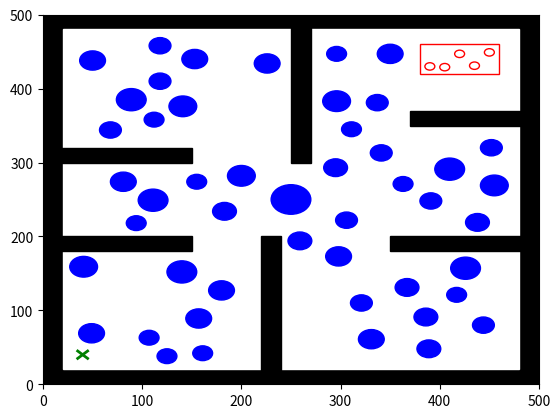

Python code for this plot:
from random import randint
import math
import numpy as np
import matplotlib.pyplot as plt

def draw_room(env):
    environment=plt.Rectangle([0,0],500,500,color='black')
    env.add_patch(environment)
    border=plt.Rectangle([20,20],460,460,color='white')
    env.add_patch(border)
    start1=plt.Line2D([35,45],[35,45],linewidth=2,color='green')
    env.add_line(start1)
    start2=plt.Line2D([35,45],[45,35],linewidth=2,color='green')
    env.add_line(start2)
    occupance=[]
    occupance=append_points(occupance,0,0,500,20)
    occupance=append_points(occupance,0,0,20,500)
    occupance=append_points(occupance,0,480,500,500)
    occupance=append_points(occupance,480,0,500,500)
    occupance=append_points(occupance,380,420,460,460)
    occupance=append_points(occupance,35,35,45,45)
    wall1=plt.Rectangle([220,0],20,200,color='black')
    env.add_patch(wall1)
    occupance=append_points(occupance,220,0,240,200)
    wall2=plt.Rectangle([350,180],150,20,color='black')
    env.add_patch(wall2)
    occupance=append_points(occupance,350,180,500,200)
    wall3=plt.Rectangle([370,350],130,20,color='black')
    env.add_patch(wall3)
    occupance=append_points(occupance,370,350,500,370)
    wall4=plt.Rectangle([250,300],20,200,color='black')
    env.add_patch(wall4)
    occupance=append_points(occupance,250,300,270,500)
    wall5=plt.Rectangle([0,300],150,20,color='black')
    env.add_patch(wall5)
    occupance=append_points(occupance,0,300,150,320)
    wall6=plt.Rectangle([0,180],150,20,color='black')
    env.add_patch(wall6)
    occupance=append_points(occupance,0,180,150,200)
    return occupance

def append_points(occupance,x1,y1,x2,y2):
    dx=abs(x1-x2)+1
    dy=abs(y1-y2)+1
    for i in range(int(dx)):
        for j in range(int(dy)):
            occupance.append([x1+i,y1+j])
    return occupance


def draw_table(env):
    table=plt.Rectangle([380,420],80,40,color='red',fill=False)
    env.add_patch(table)
    for i in range(5):
        y=randint(427,453)
        objects=plt.Circle((390+i*15,y),5,color='red',fill=False)
        env.add_patch(objects)

def draw_obstacles(env, n, occupied):
    x_list = []
    y_list = []
    r_list = []
    obstacle1 = plt.Circle((250, 250), 20,color='b')
    x_list.append(250)
    y_list.append(250)
    r_list.append(20)
    env.add_patch(obstacle1)
    for i in range(n-1):
        x = randint(20, 480)
        y = randint(20, 480)
        r = randint(10, 15)
        b1 = check_distance(x_list, y_list, r_list, x, y, r)
        b2 = check_overlap(x,y,r,occupied)
        if b1 and b2:
            obstacle=plt.Circle((x,y), r,color='b')
            x_list.append(x)
            y_list.append(y)
            r_list.append(r)
            env.add_patch(obstacle)
            
def check_overlap(x,y,r,occupied):
    n=len(occupied)
    t=0
    for i in range(n):
        p=occupied[i]
        px=p[0]
        py=p[1]
        if distance(x,y,px,py)<=r+4:
            return False
            break
        else:
            t+=1
    if t==n:
         return True
    else:
         return False
            

def check_distance(x_list, y_list, r_list, x, y, r):
    n = len(x_list)
    t = 0
    for i in range(n):
        x1 = x_list[i]
        y1 = y_list[i]
        r1 = r_list[i]
        if distance(x1, y1, x, y) <= r+r1+10:
            return False
            break
        else:
            t += 1
    if t == n:
        return True
    else:
        return False


def distance(x1, y1, x2, y2):
    distance = math.sqrt(((x1-x2)**2)+((y1-y2)**2))
    return distance


plt.figure(1)
plt.xlim([0, 500])
plt.ylim([0, 500])
env = plt.gca()
occupied=draw_room(env)
draw_table(env)
n_obstacles = randint(100, 150)
draw_obstacles(env, n_obstacles, occupied)

